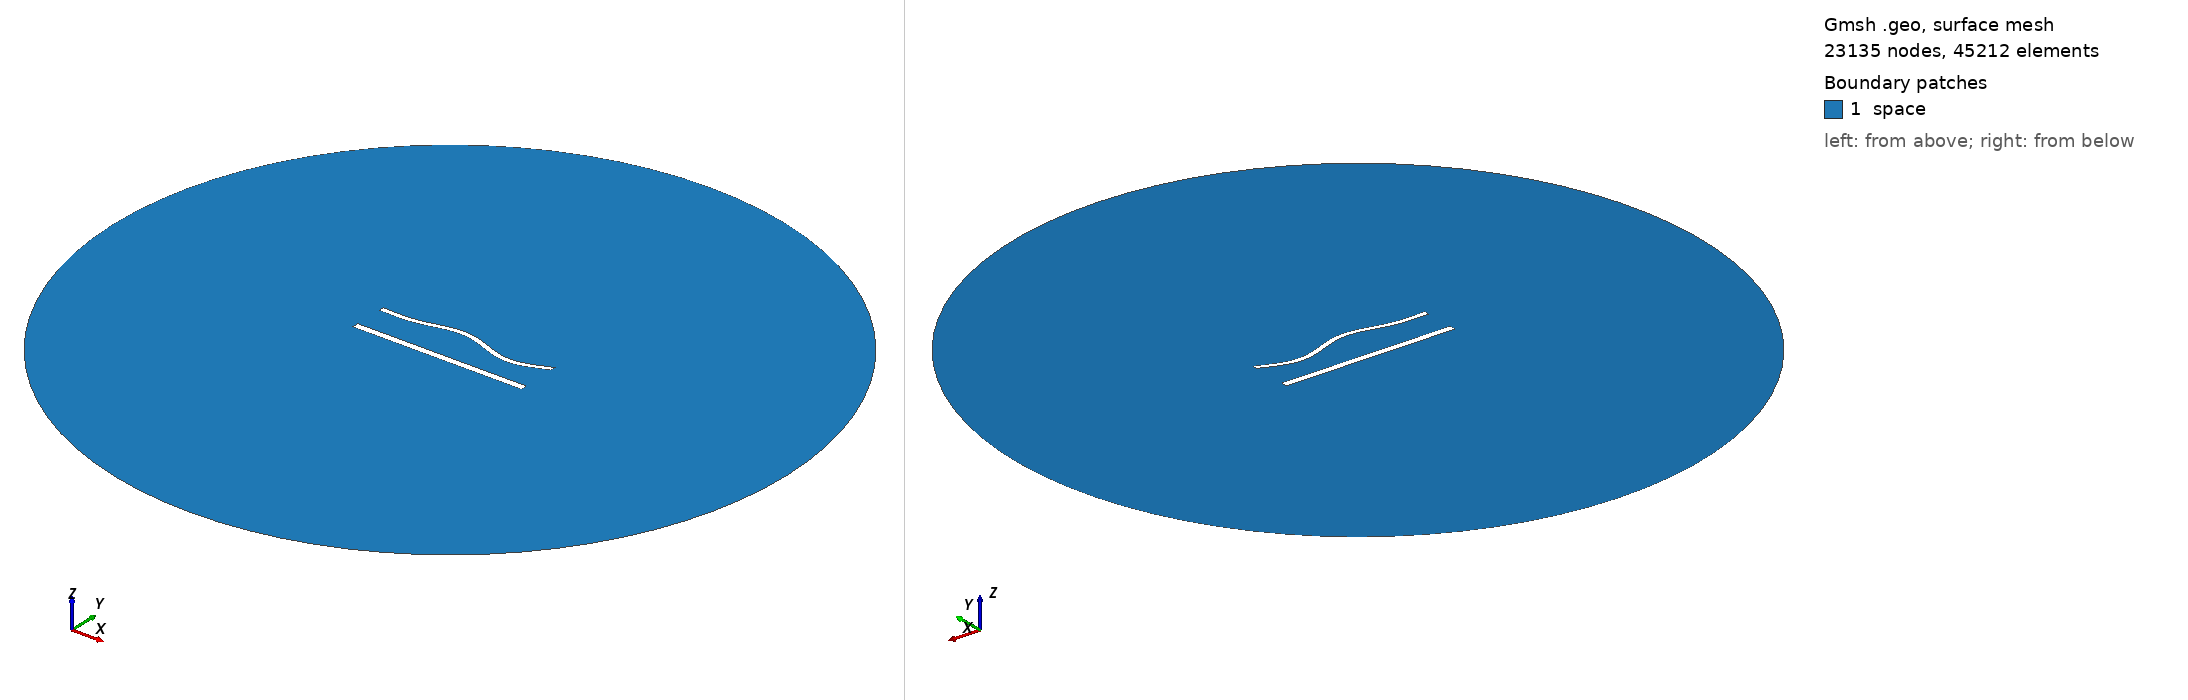

Gmsh geometry script, surface-meshed: 23135 nodes, 45212 surface elements. Boundary patches (legend numbers): 1 space. Left view from above one corner, right view from below the opposite corner. Legend entries are the model's physical surfaces. The drawing asked Gmsh for element sizes between 1% and 20% of the model's largest extent; the script's own settings can give other sizes.

=== 1267.geo (drawn) ===
//---------------------------------------
// Geometry kernel
//---------------------------------------

SetFactory("OpenCASCADE");



//---------------------------------------
// Parameters of the geometry
//---------------------------------------

// Overetch of the upper plate
overetch = 0.375;

// Distance between the plates
distance = 20.0;

// Discretization over the x axis (for the deformation)
nx = 50; 

// Length of the plate
L = 100 - overetch; 

// Number of modes
n = 4; 

// 1st mode coefficient
coeff(1) = 0.0;
beta(1) = 0.596864 * 3.1415926535 / L;

// 2nd mode coefficient
coeff(2) = 1.5;
beta(2) = 1.49418 * 3.1415926535 / L;

// 3rd mode coefficient
coeff(3) = 1.5;
beta(3) = 2.50025 * 3.1415926535 / L;

// 4th mode coefficient
coeff(4) = -1.5;
beta(4) = 3.49999 * 3.1415926535 / L;



//---------------------------------------
// Upper plate (deformed rectangle)
//---------------------------------------

// Coordiantes of the upper plate
xmin = -50;
xmax = 50 - overetch;

// Height of the upper plate
yheight = 4 - 2 * overetch;

// Indexes of the points
UpperID[] = {};
LowerID[] = {};
LeftID[] = {};
RightID[] = {};

// Point index
p = 1;

// Horizontal edges
For i In {1:nx}
    x = xmin + (i-1)*(xmax - xmin)/(nx-1);

    y_bottom = distance / 2 + overetch;
    For j In {1:n}
        C = (Cosh(beta(j)*L) + Cos(beta(j)*L)) / (Sinh(beta(j)*L) + Sin(beta(j)*L));
        y_bottom  = y_bottom + coeff(j) * (Cosh(beta(j)*(x+50)) - Cos(beta(j)*(x+50)) - C * (Sinh(beta(j)*(x+50)) - Sin(beta(j)*(x+50))));
    EndFor

    y_top = y_bottom + yheight;

    Point(p) = {x, y_top, 0, 1.0};
    UpperID[i] = p;
    p = p + 1;

    Point(p) = {x, y_bottom, 0, 1.0};
    LowerID[i] = p;
    p = p + 1;
EndFor

// Create point lists
UpperPts[] = {}; LowerPts[] = {};
For i In {1:nx}
  UpperPts[] += {UpperID[i]};
  LowerPts[] += {LowerID[i]};
EndFor

// Build splines
Spline(1) = {UpperPts[]};
Spline(2) = {LowerPts[]};
Line(3) = {LowerPts[nx-1], UpperPts[nx-1]};
Line(4) = {LowerPts[0], UpperPts[0]};

// Build the plane surface
Curve Loop(1) = {2, 3, -1, -4};
Plane Surface(1) = {1};



//---------------------------------------
// Lower plate (rectangle)
//---------------------------------------

// Vertices
Point(1001) = {-50, -distance/2, 0, 1.0};
Point(1002) = { 50, -distance/2, 0, 1.0};
Point(1003) = { 50,  -distance/2 + 4, 0, 1.0};
Point(1004) = {-50,  -distance/2 + 4, 0, 1.0};

// Edges
Line(5) = {1001, 1002};
Line(6) = {1002, 1003};
Line(7) = {1003, 1004};
Line(8) = {1004, 1001};

// Plane surface
Line Loop(2) = {5, 6, 7, 8};
Plane Surface(2) = {2}; 



//---------------------------------------
// Outer (fictious) boundary
//---------------------------------------

// Points
Point(1005) = {0, 0, 0};       // Center
Point(1006) = {200, 0, 0};     // Start point
Point(1007) = {0, 200, 0};     // 90 degrees
Point(1008) = {-200, 0, 0};    // 180 degrees
Point(1009) = {0, -200, 0};    // 270 degrees

// Circle arcs (each needs start, center, end)
Circle(9) = {1006, 1005, 1007};
Circle(10) = {1007, 1005, 1008};
Circle(11) = {1008, 1005, 1009};
Circle(12) = {1009, 1005, 1006};

// Plane surface for the entire domain
Curve Loop(3) = {9, 10, 11, 12};
Surface(3) = {3};

// Subtract the plates from the whole domain to obtain the actual domain where we want to solve the equations
BooleanDifference{ Surface{3}; Delete; }{ Surface{1}; Surface{2}; Delete; }




//---------------------------------------
// Transfinite Lines/Curves
//---------------------------------------

// Set the number of points on the boundaries
r = 6;
d = 0.15;

// Plates
Transfinite Curve {1} = 50*r/4 Using Progression 1;
Transfinite Line {2} = 50*r Using Progression 1;
Transfinite Curve {3, 4} = 2*r Using Progression 1+d;
Transfinite Line {5} = 50*r/4 Using Progression 1;
Transfinite Line {7} = 50*r Using Progression 1;
Transfinite Line {6} = 2*r Using Progression 1-d;
Transfinite Line {8} = 2*r Using Progression 1+d;

// Outer boundary
Transfinite Line {9, 10, 11, 12} = 20 Using Progression 1;



//---------------------------------------
// Physical groups
//---------------------------------------                

// Physical curves (boundaries)
Physical Line("force_segment", 10) = {2};
Physical Line("upper_plate", 11) = {1, 3, 4};
Physical Line("lower_plate", 12) = {5, 6, 7, 8};
Physical Line("boundary", 20) = {9, 10, 11, 12};

// Physical Surfaces
Physical Surface("space", 30) = {3};



//---------------------------------------
// 6. Generate the Mesh
//---------------------------------------

// 2D mesh generation
Mesh 2;
